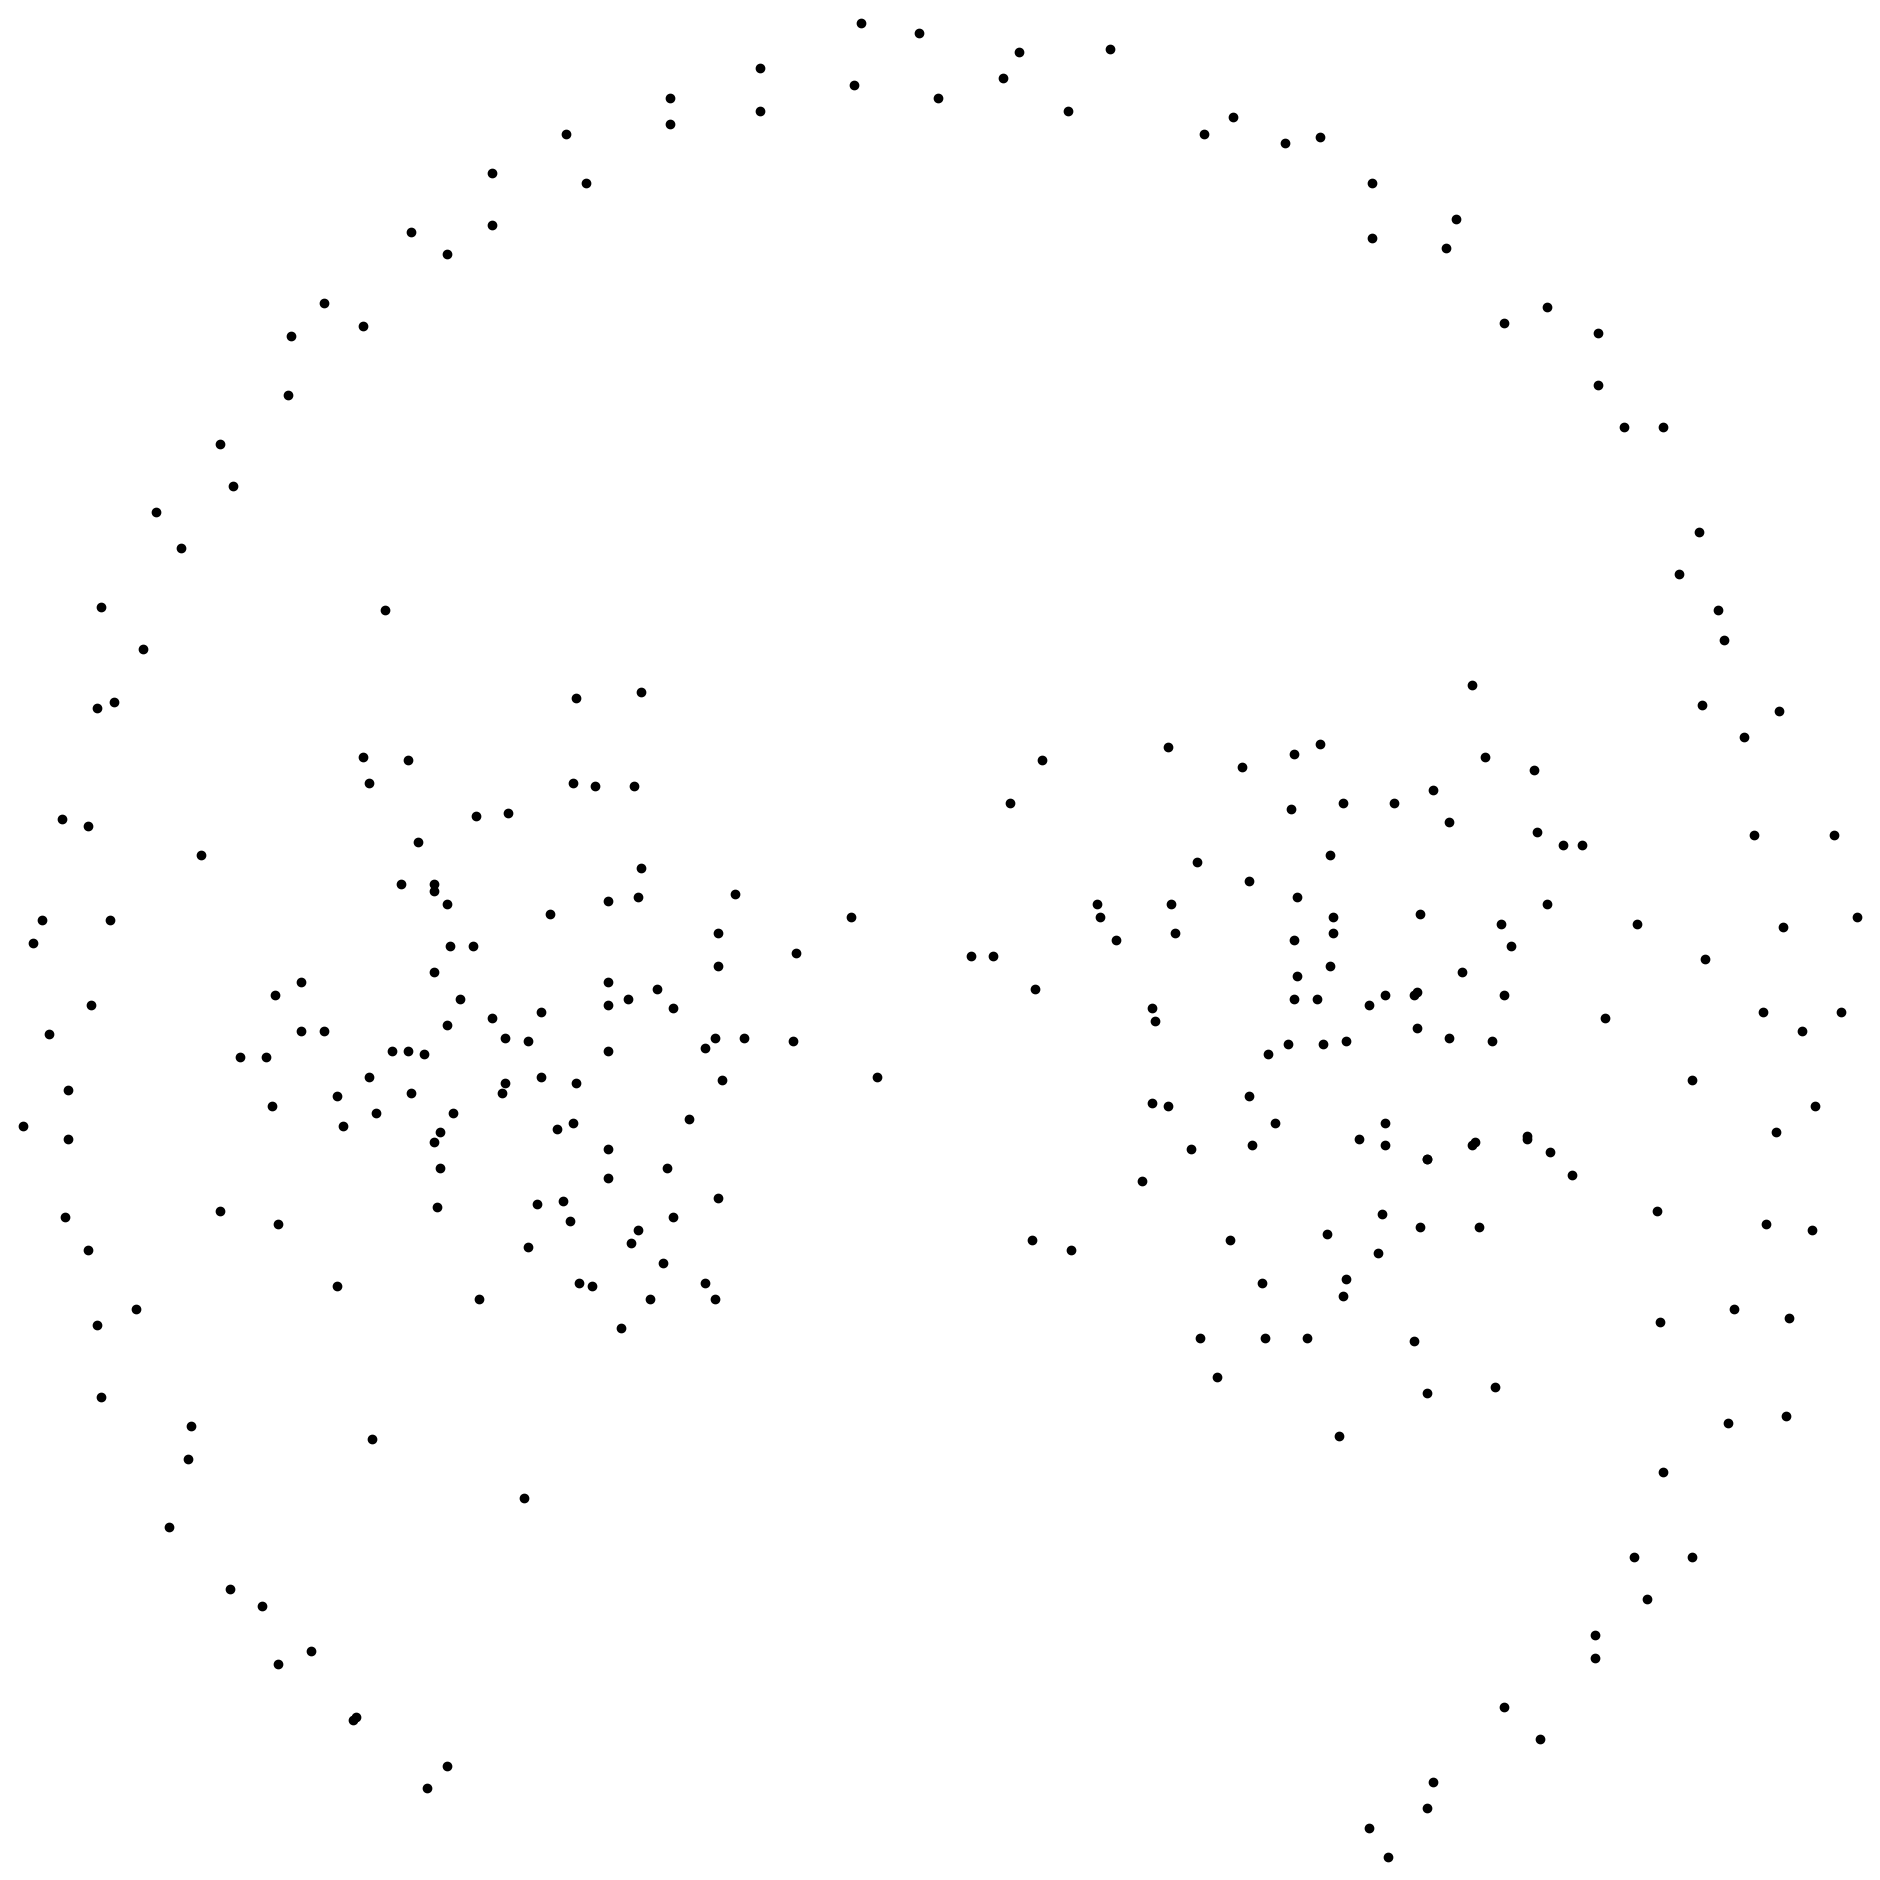

Values plotted in this chart, from the file beside it:
x, y, c
11.25, 5.05, 1
10.95, 4.7, 1
9.85, 5.8, 1
9.8, 5.75, 1
9.15, 6.8, 1
8.65, 6.6, 1
8.4, 7.5, 1
7.9, 7.75, 1
6.95, 8.7, 1
7.25, 9.75, 1
7.3, 10.25, 1
5.9, 10.7, 1
5.85, 11.8, 1
6.45, 12.05, 1
5.7, 12.95, 1
5.35, 13.45, 1
5.4, 14.65, 1
4.7, 14.85, 1
5.4, 15.4, 1
5.1, 16.25, 1
5.75, 16.7, 1
4.85, 17.65, 1
5, 18, 1
6.05, 18, 1
5.7, 19.45, 1
5.3, 19.55, 1
5.85, 21.25, 1
6.1, 21.35, 1
6.55, 22.15, 1
5.9, 22.8, 1
7.15, 23.7, 1
6.75, 24.25, 1
7.95, 24.65, 1
7.75, 25.3, 1
8.8, 26.05, 1
8.85, 26.95, 1
9.35, 27.45, 1
9.95, 27.1, 1
11.25, 28.2, 1
10.7, 28.55, 1
11.95, 29.45, 1
11.95, 28.65, 1
13.1, 30.05, 1
13.4, 29.3, 1
14.7, 30.2, 1
14.7, 30.6, 1
16.1, 30.4, 1
16.1, 31.05, 1
17.55, 30.8, 1
17.65, 31.75, 1
18.55, 31.6, 1
18.85, 30.6, 1
19.85, 30.9, 1
20.1, 31.3, 1
21.5, 31.35, 1
20.85, 30.4, 1
22.95, 30.05, 1
23.4, 30.3, 1
24.2, 29.9, 1
24.75, 30, 1
... 240 more rows
